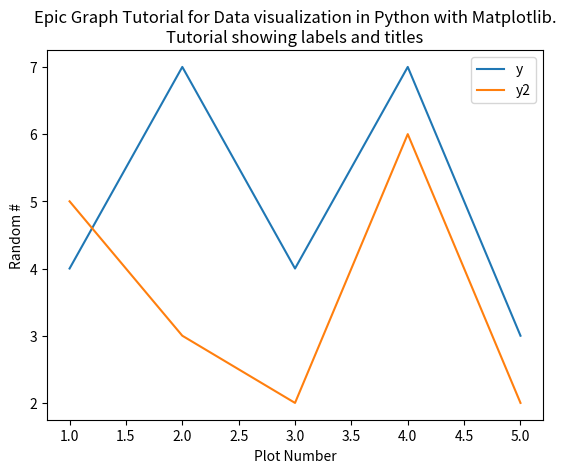

Source code (Python):
import matplotlib.pyplot as plt
plt.title("Epic Graph Tutorial for Data visualization in Python with Matplotlib.\nTutorial showing labels and titles")
x = [1, 2, 3, 4, 5]
y = [4, 7, 4, 7, 3]
y2 = [5, 3, 2, 6, 2]
# plt.plot([1, 2, 3, 4, 5], [4, 5, 6, 7, 3])
plt.xlabel("Plot Number")
plt.ylabel("Random #")
plt.plot(x, y, label = "y")
plt.plot(x, y2, label = "y2")
plt.legend()
plt.show()
print("Got Here...")